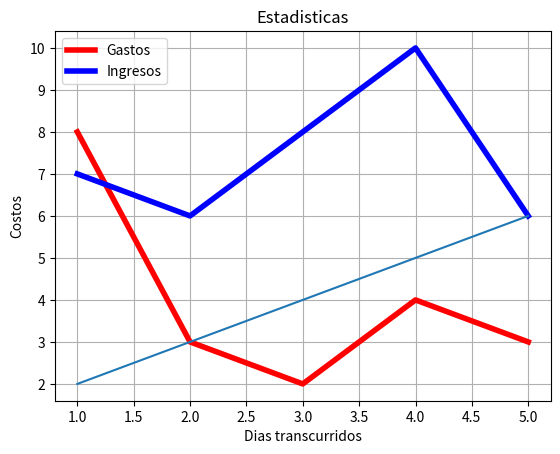

The script that saved this image:
import matplotlib.pyplot as plt
import numpy as np


def lineal(x):
    # f(x) = a * x + b
    return 1 * x + 1


x = np.linspace(1, 5, 20)
print(x)
x1 = [1, 2, 3, 4, 5]
y1 = [8, 3, 2, 4, 3]

x2 = [1, 2, 3, 4, 5]
y2 = [7, 6, 8, 10, 6]

plt.plot(x1, y1, label='Gastos', linewidth=4, color='red')
plt.plot(x2, y2, label='Ingresos', linewidth=4, color='blue')

plt.plot(x, lineal(x))
plt.title('Estadisticas')
plt.xlabel('Dias transcurridos')
plt.ylabel('Costos')
plt.legend()
plt.grid()
plt.show()